Labelled photos from "new_dataset", an image-classification folder in Dev789-del/Tree_Classification. The possible labels are: African tulip, Alstonia scholaris, banyan tree, coconut tree, Ficus religiosa, mango, Quercus robur, rhododendron tree, Royal Poinciana, silver birch.

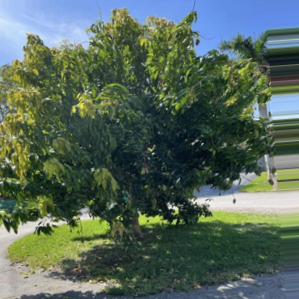
Label: mango

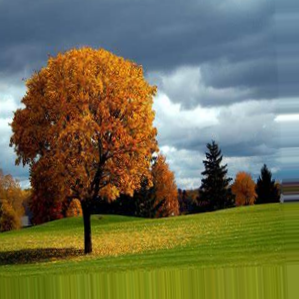
Label: Quercus robur

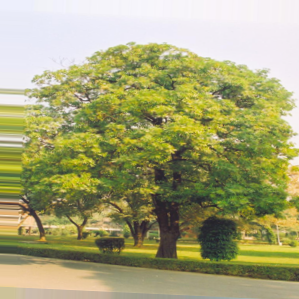
Label: Alstonia scholaris

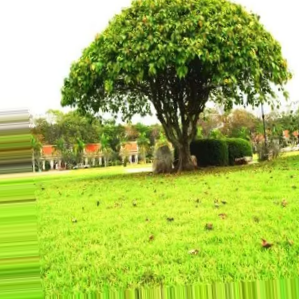
Label: Ficus religiosa

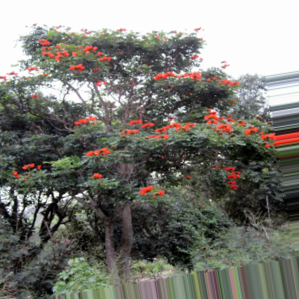
Label: African tulip

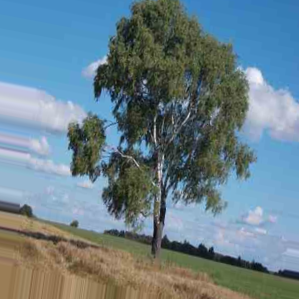
Label: silver birch
